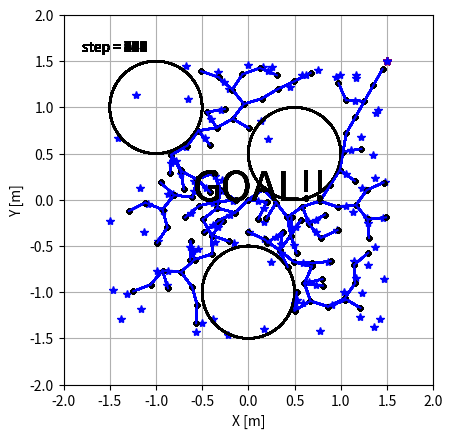

This chart was generated by the following Python code: (Note: this script raises an exception after producing the figure.)
import numpy as np
import matplotlib.pyplot as plt
import matplotlib.animation as ani
import math

class RRT():
    def __init__(self, init, goal, obstacles):
        # 初期設定
        self.init_x = init[0]
        self.init_y = init[1]
        self.goal_x = goal[0]
        self.goal_y = goal[1]
        self.goal = goal
        self.obstacles = obstacles

        # パラメータ群
        # 伸ばし幅
        self.d = 0.2
        # 何回かに一回はゴールを選ぶ
        self.g_rate = 0.1
        # どこまでゴールに近づければいいか
        self.g_range = 0.1

        # 探索範囲
        self.MAX_x = 3
        self.MAX_y = 3
        self.min_x = -3
        self.min_y = -3

        # ノードを作成する
        # これはただのノード
        self.Nodes = np.array([[self.init_x, self.init_y]])
        # これはpath
        self.path_x = np.empty((0,2), float)
        self.path_y = np.empty((0,2), float)
        # samples
        self.samples = np.empty((0,2), float)

        self.nearest_node =None
        self.new_node =None

    def search(self):
        # 行動決定（何回かに一回はGoalを選ぶ）
        temp = np.random.randint(0, 10)
        if temp > 0:
            # random点を打つ(-1.5, 1.5の範囲で選ぶ)
            s_x = (np.random.rand() * self.MAX_x) - self.MAX_x/2
            s_y = (np.random.rand() * self.MAX_y) - self.MAX_y/2

            self.sample = np.array([s_x, s_y])
        else:
            # goalを選ぶ
            s_x = self.goal_x
            s_y = self.goal_y

            self.sample = np.array([s_x, s_y])

        # ノード探索
        distance = float('inf')
        self.nearest_node = None

        for i in range(self.Nodes.shape[0]):
            node = self.Nodes[i, :]
            part_MSE = (self.sample - node) * (self.sample - node)
            RMSE = math.sqrt(sum(part_MSE))

            # 距離が小さかったら追加
            if RMSE < distance:
                distance = RMSE
                self.nearest_node = node

        # 新ノードを作成
        pull = self.sample - self.nearest_node
        grad = math.atan2(pull[1], pull[0])

        d_x = math.cos(grad) * self.d
        d_y = math.sin(grad) * self.d

        self.new_node = self.nearest_node + np.array([d_x, d_y])

        return self.nearest_node, self.new_node

    def check_obstacles(self):
        obstacle_flag = False
        for i in range(self.obstacles.shape[0]):
            obs_dis = np.sqrt(sum((self.new_node - self.obstacles[i, :2]) * (self.new_node - self.obstacles[i, :2])))
            if obs_dis < self.obstacles[i, 2]:
                print('Collision!!')
                obstacle_flag = True

        return obstacle_flag

    def check_goal(self):
        dis = np.sqrt(sum((self.new_node - self.goal) *  (self.new_node - self.goal)))
        goal_flag = False
        print('dis = {0}'.format(dis))
        if dis < self.g_range:
            print('GOAL!!')
            goal_flag = True

        return goal_flag

    def path_make(self):# 追加処理
        # 新ノードを追加
        self.Nodes = np.vstack((self.Nodes, self.new_node))

        self.path_x = np.append(self.path_x, np.array([[self.nearest_node[0], self.new_node[0]]]), axis=0)
        self.path_y = np.append(self.path_y, np.array([[self.nearest_node[1], self.new_node[1]]]), axis=0)

        self.samples = np.append(self.samples, [[self.sample[0], self.sample[1]]], axis=0)

        return self.Nodes, self.path_x, self.path_y, self.samples

class Figures():
    def __init__(self):
        self.fig = plt.figure()
        self.axis = self.fig.add_subplot(111)

    def fig_set(self):
        # 初期設定
        MAX_x = 2
        min_x = -2
        MAX_y = 2
        min_y = -2

        self.axis.set_xlim(min_x, MAX_x)
        self.axis.set_ylim(min_y, MAX_y)

        # 軸
        self.axis.grid(True)

        # 縦横比
        self.axis.set_aspect('equal')

        # label
        self.axis.set_xlabel('X [m]')
        self.axis.set_ylabel('Y [m]')

    def plot(self, path_x, path_y, Nodes):
        self.axis.plot(path_x, path_y)
        self.axis.plot(Nodes[:, 0], Nodes[:, 1], '.', color='k')

        plt.show()

    def anim_plot(self, path_x, path_y, Nodes, samples, goal, obstacles):
        imgs = []
        finish_buffa = 20# 終了後もそのまま数秒表示したいので

        for i in range(path_x.shape[1] + finish_buffa):
            img = []
            if i >= path_x.shape[1]:
                i = path_x.shape[1] - 1
                img_text = self.axis.text(0.05, 0.9, 'step = {0}'.format(i), transform=self.axis.transAxes)
                img.append(img_text)
                img_goal_text = self.axis.text(0.35, 0.5, 'GOAL!!', transform=self.axis.transAxes, fontsize=30)
                img.append(img_goal_text)

            # step数を追加
            img_text = self.axis.text(0.05, 0.9, 'step = {0}'.format(i), transform=self.axis.transAxes)
            img.append(img_text)
            # goalを追加
            img_goal = self.axis.plot(goal[0], goal[1], '*', color='r')
            img.extend(img_goal)
            # obstaclesを追加
            for k in range(obstacles.shape[0]):
                circle_x, circle_y = self.circle_make(obstacles[k, 0], obstacles[k, 1], obstacles[k ,2])
                img_obstacle = self.axis.plot(circle_x, circle_y, color='k')
                img.extend(img_obstacle)

            # sampleを追加
            img_sample = self.axis.plot(samples[i, 0], samples[i, 1], '*', color='b')
            img.extend(img_sample)
            # nodeを追加
            img_nodes = self.axis.plot(Nodes[:i+2, 0], Nodes[:i+2, 1], '.', color='k')
            img.extend(img_nodes)

            # pathを追加
            for k in range(i+1):
                img_path = self.axis.plot(path_x[:, k], path_y[:, k], color='b')
                img.extend(img_path)

            print('i = {0}'.format(i))
            imgs.append(img)

        animation = ani.ArtistAnimation(self.fig, imgs)

        print('save_animation?')
        shuold_save_animation = int(input())

        if shuold_save_animation:
            animation.save('basic_animation.gif', writer='imagemagick')

        plt.show()

    def circle_make(self, x, y, size):# 円作るよう
        # 初期化
        circle_x = [] #位置を表す円のx
        circle_y = [] #位置を表す円のy

        steps = 100 #円を書く分解能はこの程度で大丈夫
        for i in range(steps):
            circle_x.append(x + size*math.cos(i*2*math.pi/steps))
            circle_y.append(y + size*math.sin(i*2*math.pi/steps))

        return circle_x, circle_y


def main():
    # figures
    figure = Figures()
    figure.fig_set()


    # pathmake
    goal = [1.5, 1.5]
    init = [0.0, 0.0]
    obstacles = np.array([[-1, 1, 0.5], [0, -1, 0.5], [0.5, 0.5, 0.5]])
    path_planner = RRT(init, goal, obstacles)
    # iterations = 100

    while True:
        path_planner.search()
        obstacle_flag = path_planner.check_obstacles()
        if obstacle_flag: # 障害物あり
            pass
        else: # なし
            goal_flag = path_planner.check_goal()
            Nodes, path_x, path_y, samples = path_planner.path_make()
            if goal_flag :
                break

    # img用に処理
    path_x = path_x.transpose()
    path_y = path_y.transpose()

    figure.anim_plot(path_x, path_y, Nodes, samples, goal, obstacles)

if __name__ == '__main__':
    main()
